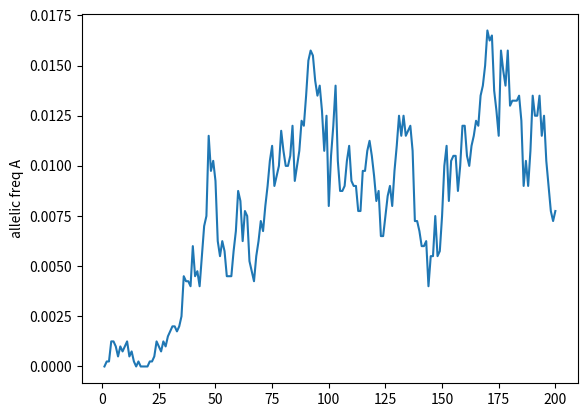

Reproduce this figure in Python. (Note: this script raises an exception after producing the figure.)
from typing import Callable, Union, Iterable
import random
import math
from array import array
from collections import defaultdict, namedtuple

import numpy
import pandas

import matplotlib.pyplot as plt

INF = math.inf

MENDELIAN_SEGREGATIONS = {
    ("AA", "AA"): [(1, 0, 0)],
    ("aa", "aa"): [(0, 0, 1)],
    ("AA", "aa"): [(0, 1, 0)],
    ("aa", "AA"): [(0, 1, 0)],
    ("AA", "Aa"): ((1, 0, 0), (0, 1, 0)),
    ("Aa", "AA"): ((1, 0, 0), (0, 1, 0)),
    ("aa", "Aa"): ((0, 0, 1), (0, 1, 0)),
    ("Aa", "aa"): ((0, 0, 1), (0, 1, 0)),
    ("Aa", "Aa"): (
        (1, 0, 0),
        (0, 1, 0),
        (0, 1, 0),
        (0, 0, 1),
    ),
}


class GenotypicFreqs:
    def __init__(self, freq_AA, freq_Aa, freq_aa=None):
        self.AA = freq_AA
        self.Aa = freq_Aa
        expected_freq_aa = 1 - freq_AA - freq_Aa
        if freq_aa is not None:
            if not math.isclose(expected_freq_aa, freq_aa, abs_tol=0.01):
                raise ValueError(
                    f"freq_aa ({freq_aa}) should be 1 - freq_AA - freq_Aa ({expected_freq_aa})"
                )
        freq_aa = expected_freq_aa

        if not math.isclose(freq_aa + freq_AA + freq_Aa, 1):
            raise ValueError("Genotypic freqs should sum 1")
        self.aa = freq_aa

    @property
    def freqs(self):
        return (self.AA, self.Aa, self.aa)


class AllelicFreqs:
    def __init__(self, freq_A):
        self.A = freq_A
        freq_a = 1 - freq_A
        self.a = freq_a
        if not math.isclose(freq_A + freq_a, 1):
            raise ValueError("Allelic freqs should sum 1")


Fitness = namedtuple("Fitness", ("w11", "w12", "w22"))

MutRates = namedtuple("MutRates", ("A2a", "a2A"))


def calc_allelic_freq(genotypic_freqs):
    return genotypic_freqs.AA + genotypic_freqs.Aa * 0.5


def calc_allelic_freqs(genotypic_freqs):
    return AllelicFreqs(calc_allelic_freq(genotypic_freqs))


def calc_hwe_genotypic_freqs(allelic_freqs):
    freq_AA = allelic_freqs.A**2
    freq_Aa = 2 * allelic_freqs.A * allelic_freqs.a
    return GenotypicFreqs(freq_AA, freq_Aa)


def _calc_w_avg(genotypic_freqs, fitness):
    if fitness is None:
        raise ValueError("fitness is None")
    w_avg = (
        genotypic_freqs.AA * fitness.w11
        + genotypic_freqs.Aa * fitness.w12
        + genotypic_freqs.aa * fitness.w22
    )
    return w_avg


class Population:
    def __init__(
        self,
        id: str,
        genotypic_freqs: GenotypicFreqs,
        size: Union[int, float] = INF,
        fitness: Union[Fitness, None] = None,
        mut_rates: Union[MutRates, None] = None,
        selfing_rate: float = 0,
    ):
        self.id = id
        self.size = size
        self.genotypic_freqs = genotypic_freqs
        self.selfing_rate = selfing_rate

        if fitness is not None:
            w_avg = _calc_w_avg(genotypic_freqs, fitness)
            if math.isclose(w_avg, 0):
                msg = "fitness is 0 because the remaining genotypes have a zero fitness, population would die"
                raise ValueError(msg)
        self.fitness = fitness

        self.mut_rates = mut_rates

    @property
    def allelic_freqs(self):
        genotypic_freqs = self.genotypic_freqs
        return AllelicFreqs(calc_allelic_freq(genotypic_freqs))

    def _choose_parent(self, freq_AA, freq_Aa):
        value = random.uniform(0, 1)
        if value < freq_AA:
            return "AA"
        elif value >= (freq_AA + freq_Aa):
            return "aa"
        else:
            return "Aa"

    def evolve_to_next_generation(self, migration_origins=None):
        genotypic_freqs = self.genotypic_freqs

        if migration_origins is None:
            migration_origins = []

        freq_AA = genotypic_freqs.AA
        freq_Aa = genotypic_freqs.Aa

        # migration
        this_pop_contribution = 1 - sum(
            [origin["inmigrant_rate"] for origin in migration_origins]
        )
        if this_pop_contribution < 0:
            raise ValueError(f"Too many inmigrants for pop {self.id}, more than 100%")

        freq_AA = this_pop_contribution * freq_AA + sum(
            [
                origin["from_pop"].genotypic_freqs.AA * origin["inmigrant_rate"]
                for origin in migration_origins
            ]
        )
        freq_Aa = this_pop_contribution * freq_Aa + sum(
            [
                origin["from_pop"].genotypic_freqs.Aa * origin["inmigrant_rate"]
                for origin in migration_origins
            ]
        )
        freq_aa = this_pop_contribution * genotypic_freqs.aa + sum(
            [
                origin["from_pop"].genotypic_freqs.aa * origin["inmigrant_rate"]
                for origin in migration_origins
            ]
        )
        assert math.isclose(freq_AA + freq_Aa + freq_aa, 1)

        # selection
        fitness = self.fitness
        if fitness is not None:
            w_avg = _calc_w_avg(genotypic_freqs, fitness)
            if math.isclose(w_avg, 0):
                msg = "fitness is 0 because the remaining genotypes have a zero fitness, population would die"
                raise RuntimeError(msg)

            freq_AA = freq_AA * fitness.w11 / w_avg
            freq_Aa = freq_Aa * fitness.w12 / w_avg
        else:
            freq_AA = freq_AA
            freq_Aa = freq_Aa

        # mutation
        if self.mut_rates:
            mu = self.mut_rates.A2a
            mu2 = mu**2
            nu = self.mut_rates.a2A
            nu2 = nu**2
            AA0 = freq_AA
            Aa0 = freq_Aa
            aa0 = 1 - freq_AA - freq_Aa

            new_aa = AA0 * mu2 + Aa0 * mu
            new_AA = aa0 * nu2 + Aa0 * nu
            new_Aa = 2 * AA0 * mu + 2 * aa0 * nu
            AA_removed = AA0 * mu2 + 2 * AA0 * mu
            aa_removed = aa0 * nu2 + 2 * aa0 * nu
            Aa_removed = Aa0 * mu + Aa0 * nu

            AA1 = AA0 + new_AA - AA_removed
            Aa1 = Aa0 + new_Aa - Aa_removed
            aa1 = aa0 + new_aa - aa_removed
            assert math.isclose(AA1 + Aa1 + aa1, 1)
            freq_AA = AA1
            freq_Aa = Aa1

        # drift
        selfing_rate = self.selfing_rate
        if self.size is None or math.isinf(self.size):
            # selfed indivuals
            selfed_freq_AA1 = freq_AA + freq_Aa * 0.25
            selfed_freq_Aa1 = freq_Aa * 0.5
            # non selfed individuals
            allelic_freqs = calc_allelic_freqs(GenotypicFreqs(freq_AA, freq_Aa))
            panmix_genotypic_freqs = calc_hwe_genotypic_freqs(allelic_freqs)
            # final freqs
            freq_AA = selfed_freq_AA1 * selfing_rate + panmix_genotypic_freqs.AA * (
                1 - selfing_rate
            )
            freq_Aa = selfed_freq_Aa1 * selfing_rate + panmix_genotypic_freqs.Aa * (
                1 - selfing_rate
            )
        else:
            num_AA = 0
            num_Aa = 0
            num_aa = 0
            for _ in range(self.size):
                parent1 = self._choose_parent(freq_AA, freq_Aa)

                parent2 = None
                if selfing_rate is not None:
                    value = random.uniform(0, 1)
                    if value < selfing_rate:
                        parent2 = parent1
                if parent2 is None:
                    parent2 = self._choose_parent(freq_AA, freq_Aa)

                mendelian_choices = MENDELIAN_SEGREGATIONS[(parent1, parent2)]
                if len(mendelian_choices) == 1:
                    descendants = mendelian_choices[0]
                else:
                    descendants = random.choice(mendelian_choices)
                num_AA += descendants[0]
                num_Aa += descendants[1]
                num_aa += descendants[2]

            total_indis = num_AA + num_Aa + num_aa
            assert total_indis == self.size

            freq_AA = num_AA / total_indis
            freq_Aa = num_Aa / total_indis

        self.genotypic_freqs = GenotypicFreqs(freq_AA, freq_Aa)


def _update_events(demographic_events, num_generation, active_migrations):
    for event in demographic_events:
        event_num_generation = event.get("num_generation")
        if event_num_generation is not None and event_num_generation != num_generation:
            continue

        if event["type"] == "size_change":
            event["pop"].size = event["new_size"]
        elif event["type"] == "migration_start":
            active_migrations[event["id"]] = event
        elif event["type"] == "migration_stop":
            del active_migrations[event["migration_id"]]


def simulate(
    pops: list[Population],
    num_generations: int,
    loggers: list[Callable],
    demographic_events: Union[list[dict], None] = None,
    random_seed: Union[int, None] = None,
):
    if random_seed is not None:
        numpy.random.seed(random_seed)
        random.seed(random_seed)

    for logger in loggers:
        logger(pops, num_generation=1)

    if demographic_events is None:
        demographic_events = []
    active_migrations = {}
    _update_events(demographic_events, 1, active_migrations)

    for num_generation in range(2, num_generations + 1):
        _update_events(demographic_events, num_generation, active_migrations)

        for pop in pops:
            migration_origin_pops = defaultdict(list)
            for migration in active_migrations.values():
                if migration["to_pop"].id == pop.id:
                    migration_origin_pops[pop.id].append(
                        {
                            "from_pop": migration["from_pop"],
                            "inmigrant_rate": migration["inmigrant_rate"],
                        }
                    )
            pop.evolve_to_next_generation(migration_origin_pops[pop.id])

        for logger in loggers:
            logger(pops, num_generation)


class _PerPopLogger:
    def __init__(self):
        self._values_per_generation = None
        self._generations = array("L")

    @classmethod
    def from_loggers(cls, loggers):
        logger = cls()
        logger._values_per_generation = pandas.concat(
            [logger.values_per_generation for logger in loggers], axis=1
        )
        logger._generations = logger._values_per_generation.index
        return logger

    def __call__(self, pops: Iterable[Population], num_generation: int):
        self._generations.append(num_generation)

        if self._values_per_generation is None:
            values = {pop.id: array("f") for pop in pops}
            self._values_per_generation = values
        else:
            values = self._values_per_generation

        for pop in pops:
            values[pop.id].append(self._calc_value_for_pop(pop))

    @property
    def values_per_generation(self):
        values = self._values_per_generation
        values = pandas.DataFrame(values, index=self._generations)
        return values


class AllelicFreqLogger(_PerPopLogger):
    def _calc_value_for_pop(self, pop):
        return calc_allelic_freq(pop.genotypic_freqs)


class PopSizeLogger(_PerPopLogger):
    def _calc_value_for_pop(self, pop):
        size = pop.size
        if size is None:
            size = math.inf
        return size


class ExpHetLogger(_PerPopLogger):
    def _calc_value_for_pop(self, pop):
        freq_A = calc_allelic_freq(pop.genotypic_freqs)
        exp_het = 2 * freq_A * (1 - freq_A)
        return exp_het


GENOTYPIC_FREQS_NAMES = ["freqs_AA", "freqs_Aa", "freqs_aa"]


class GenotypicFreqsLogger:
    def __init__(self):
        self._values_per_generation = None
        self._generations = array("L")

    @classmethod
    def from_loggers(cls, loggers):
        logger = cls()
        values = {}
        for genotypic_freq_name in loggers[0].values_per_generation.keys():
            values[genotypic_freq_name] = pandas.concat(
                [
                    logger.values_per_generation[genotypic_freq_name]
                    for logger in loggers
                ],
                axis=1,
            )

        logger._values_per_generation = values
        logger._generations = values[genotypic_freq_name].index
        return logger

    def __call__(self, pops: Iterable[Population], num_generation: int):
        self._generations.append(num_generation)

        if self._values_per_generation is None:
            values = {}
            for genotypic_freq_name in GENOTYPIC_FREQS_NAMES:
                values[genotypic_freq_name] = {}
                for pop in pops:
                    values[genotypic_freq_name][pop.id] = array("f")
            self._values_per_generation = values
        else:
            values = self._values_per_generation

        for pop in pops:
            for genotypic_freq_name, value in zip(
                GENOTYPIC_FREQS_NAMES, pop.genotypic_freqs.freqs
            ):
                values[genotypic_freq_name][pop.id].append(value)

    @property
    def values_per_generation(self):
        values = self._values_per_generation
        dframes = {}
        for genotypic_freq_name, freqs in values.items():
            dframes[genotypic_freq_name] = pandas.DataFrame(
                freqs, index=self._generations
            )
        return dframes


def plot_freqs(plot_path, allelic_freqs_logger, pop_id, genotypic_freqs_logger=None):
    if genotypic_freqs_logger:
        figure, axess = plt.subplots(nrows=2, sharex=True)
    else:
        figure, axes = plt.subplots()
        axess = [axes]

    allelic_freq = allelic_freqs_logger.values_per_generation[pop_id]

    allelic_freq_axes = axess[0]
    allelic_freq_axes.plot(allelic_freq.index, allelic_freq)
    allelic_freq_axes.set_ylabel("allelic freq A")

    if genotypic_freqs_logger:
        genotypic_freq_axes = axess[1]
        genotypic_freqs = genotypic_freqs_logger.values_per_generation
        for genotypic_freq_name, this_genotypic_freqs in genotypic_freqs.items():
            genotypic_freq_axes.plot(
                this_genotypic_freqs[pop_id].index,
                this_genotypic_freqs[pop_id],
                label=genotypic_freq_name,
            )
        genotypic_freq_axes.legend()

    figure.savefig(plot_path)


if __name__ == "__main__":
    size = 2000
    pop1 = Population(
        id="pop1",
        size=size,
        # size=INF,
        genotypic_freqs=GenotypicFreqs(0, 0, 1),
        # fitness=Fitness(w11=0.1, w12=0.1, w22=1),
        mut_rates=MutRates(a2A=1 / (size * 10), A2a=0),
        # selfing_rate=0,
    )
    pop2 = Population(
        id="pop2",
        # size=100,
        size=INF,
        genotypic_freqs=GenotypicFreqs(0, 0, 1),
        # fitness=Fitness(w11=1, w12=1, w22=0.1),
        # mut_rates=MutRates(a2A=0.01, A2a=0.01),
        # selfing_rate=0,
    )
    pop_size_change = {
        "type": "size_change",
        "pop": pop1,
        "new_size": 1000,
        "num_generation": 100,
    }
    migration_start1 = {
        "id": "migration_pop1_to_pop2",
        "type": "migration_start",
        "from_pop": pop2,
        "to_pop": pop1,
        "inmigrant_rate": 0.1,
        "num_generation": 1,
    }
    migration_start2 = {
        "id": "migration_pop2_to_pop1",
        "type": "migration_start",
        "from_pop": pop1,
        "to_pop": pop2,
        "inmigrant_rate": 0.1,
        "num_generation": 1,
    }
    migration_stop = {
        "migration_id": "migration_pop1_to_pop2",
        "num_generation": 20,
        "type": "migration_stop",
    }
    demographic_events = [
        pop_size_change,
        migration_start1,
        migration_start2,
        migration_stop,
    ]
    allelic_freqs_logger = AllelicFreqLogger()
    pop_size_logger = PopSizeLogger()
    genotypic_freqs_logger = GenotypicFreqsLogger()
    exp_het_logger = ExpHetLogger()
    loggers = [
        allelic_freqs_logger,
        pop_size_logger,
        genotypic_freqs_logger,
        exp_het_logger,
    ]
    simulate(
        pops=[pop1, pop2],
        num_generations=200,
        # demographic_events=demographic_events,
        # random_seed=42,
        loggers=loggers,
    )

    plot_freqs(
        "/home/<user>/tmp/temp_pop1.svg",
        allelic_freqs_logger,
        # genotypic_freqs_logger,
        pop_id="pop1",
    )
    # plot_freqs("../temp_pop2.png", allelic_freqs_logger, genotypic_freqs_logger, "pop2")
